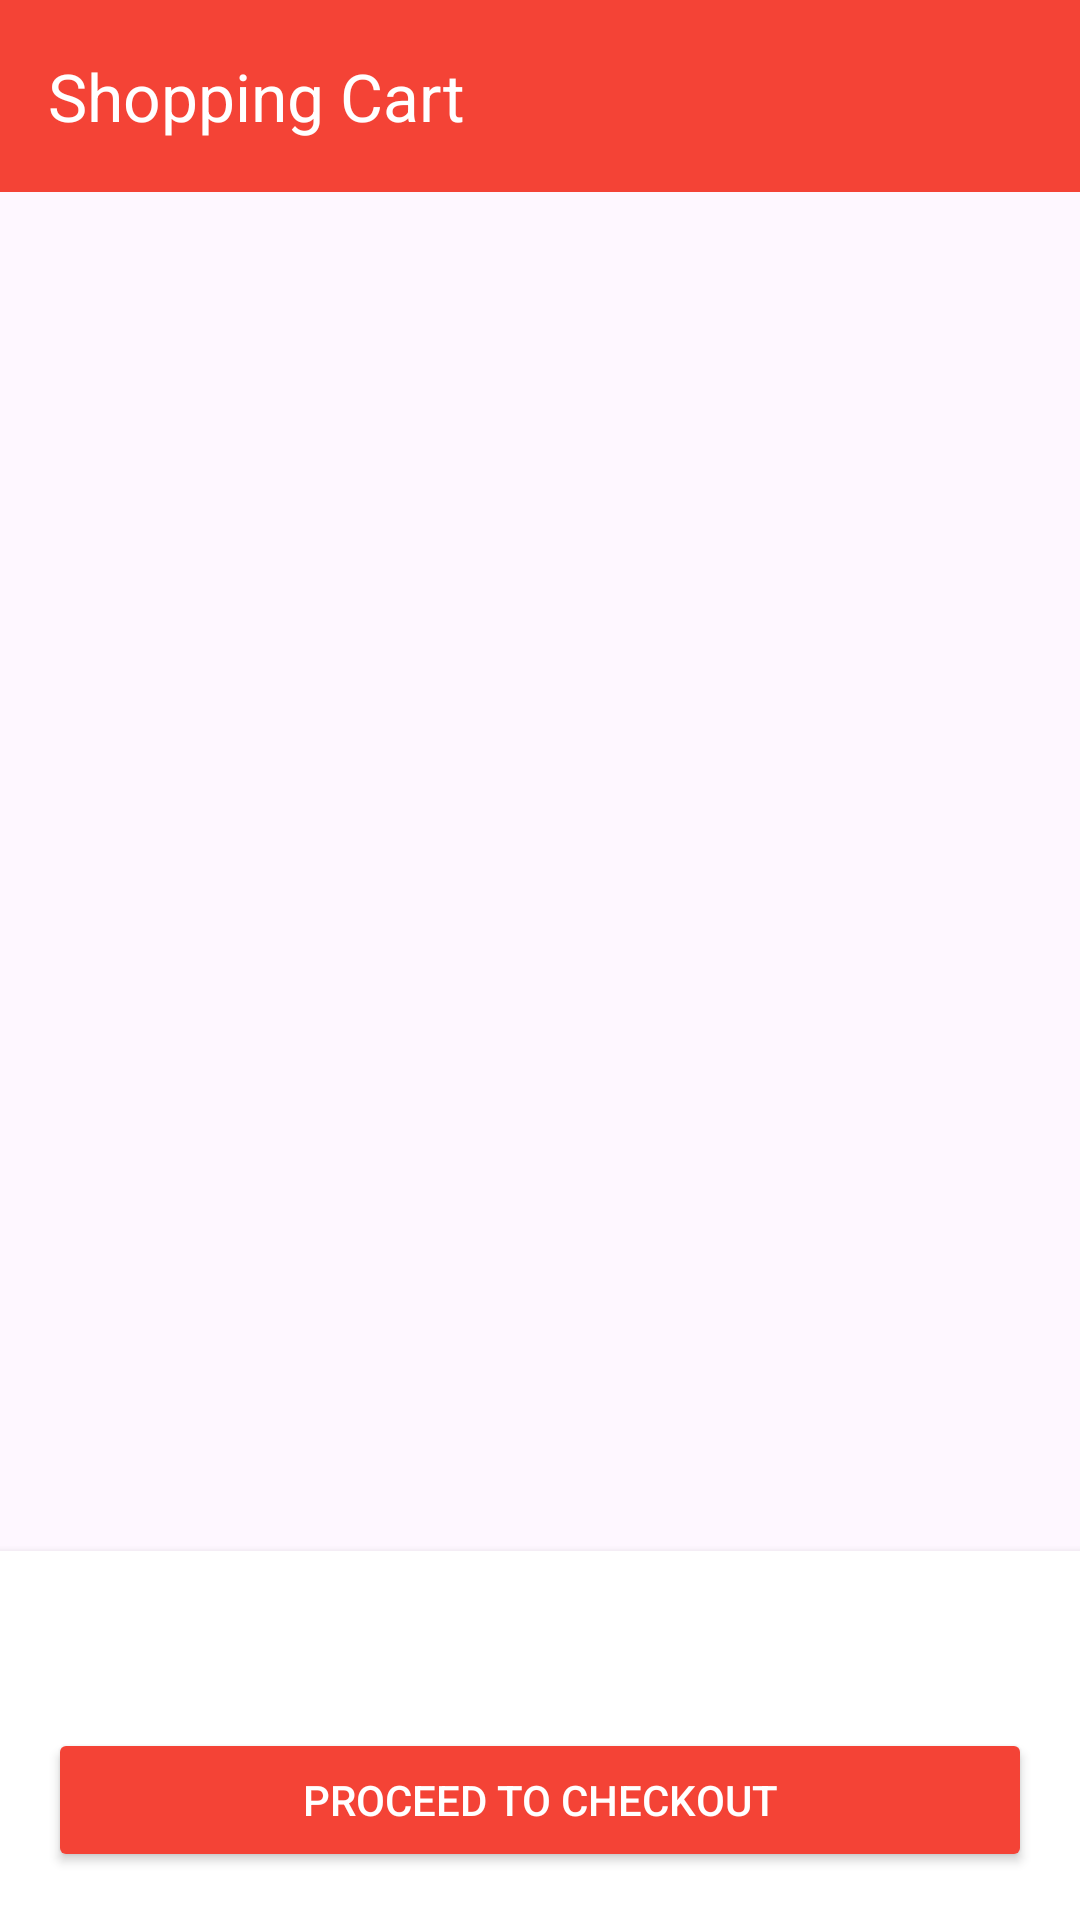

Write the Android layout XML for this screen, with the resource values it uses.
<!-- AndroidManifest.xml: application theme Theme.BengkelGo -->
<!-- res/layout/activity_shopping_cart.xml -->
<?xml version="1.0" encoding="utf-8"?>
<RelativeLayout xmlns:android="http://schemas.android.com/apk/res/android"
    xmlns:app="http://schemas.android.com/apk/res-auto"
    xmlns:tools="http://schemas.android.com/tools"
    android:layout_width="match_parent"
    android:layout_height="match_parent"
    tools:context=".ShoppingCartActivity">

    <com.google.android.material.appbar.AppBarLayout
        android:id="@+id/appBarLayoutCart"
        android:layout_width="match_parent"
        android:layout_height="wrap_content"
        android:theme="@style/Theme.BengkelGo.AppBarOverlay">

        <androidx.appcompat.widget.Toolbar
            android:id="@+id/toolbarCart"
            android:layout_width="match_parent"
            android:layout_height="?attr/actionBarSize"
            android:background="?attr/colorPrimary"
            app:popupTheme="@style/Theme.BengkelGo.PopupOverlay"
            app:title="Shopping Cart"
            app:titleTextColor="@android:color/white"/>
    </com.google.android.material.appbar.AppBarLayout>

    <androidx.recyclerview.widget.RecyclerView
        android:id="@+id/rvCartItems"
        android:layout_width="match_parent"
        android:layout_height="match_parent"
        android:layout_below="@id/appBarLayoutCart"
        android:layout_above="@+id/bottomBarCart"
        android:padding="8dp"
        tools:listitem="@layout/item_cart"/>

    <TextView
        android:id="@+id/tvEmptyCart"
        android:layout_width="wrap_content"
        android:layout_height="wrap_content"
        android:text="Your cart is empty."
        android:textSize="18sp"
        android:layout_centerInParent="true"
        android:visibility="gone"/>

    <LinearLayout
        android:id="@+id/bottomBarCart"
        android:layout_width="match_parent"
        android:layout_height="wrap_content"
        android:orientation="vertical"
        android:layout_alignParentBottom="true"
        android:padding="16dp"
        android:background="@android:color/white"
        android:elevation="4dp">

        <LinearLayout
            android:layout_width="match_parent"
            android:layout_height="wrap_content"
            android:orientation="horizontal"
            android:layout_marginBottom="16dp">
            <TextView
                android:id="@+id/tvTotalItems"
                android:layout_width="wrap_content"
                android:layout_height="wrap_content"
                tools:text="Total 2 Items"
                android:textSize="16sp"/>
            <View
                android:layout_width="0dp"
                android:layout_height="0dp"
                android:layout_weight="1"/>
            <TextView
                android:id="@+id/tvTotalPrice"
                android:layout_width="wrap_content"
                android:layout_height="wrap_content"
                tools:text="Rp 2,725,000"
                android:textSize="20sp"
                android:textStyle="bold"
                android:textColor="@color/colorPrimary"/>
        </LinearLayout>

        <Button
            android:id="@+id/btnProceedToCheckout"
            android:layout_width="match_parent"
            android:layout_height="wrap_content"
            android:text="Proceed to Checkout"
            android:backgroundTint="@color/colorPrimary"
            android:textColor="@android:color/white"/>
    </LinearLayout>
</RelativeLayout>
<!-- res/layout/item_cart.xml (included above) -->
<?xml version="1.0" encoding="utf-8"?>
<com.google.android.material.card.MaterialCardView xmlns:android="http://schemas.android.com/apk/res/android"
    android:layout_width="match_parent"
    android:layout_height="wrap_content"
    xmlns:app="http://schemas.android.com/apk/res-auto"
    android:layout_marginStart="8dp"
    android:layout_marginEnd="8dp"
    android:layout_marginTop="4dp"
    android:layout_marginBottom="4dp"
    app:cardCornerRadius="8dp">

    <LinearLayout
        android:layout_width="match_parent"
        android:layout_height="wrap_content"
        android:orientation="horizontal"
        android:padding="16dp"
        android:gravity="center_vertical">

        <ImageView
            android:id="@+id/ivCartItemImage"
            android:layout_width="80dp"
            android:layout_height="80dp"
            android:scaleType="centerCrop"
            android:src="@drawable/placeholder_part_small"
            android:contentDescription="Part Image in Cart"
            android:layout_marginEnd="16dp"/>

        <LinearLayout
            android:layout_width="0dp"
            android:layout_height="wrap_content"
            android:layout_weight="1"
            android:orientation="vertical">

            <TextView
                android:id="@+id/tvCartItemName"
                android:layout_width="wrap_content"
                android:layout_height="wrap_content"
                android:text="BBS F1-R Diamond Black"
                android:textSize="16sp"
                android:textStyle="bold"/>

            <TextView
                android:id="@+id/tvCartItemPrice"
                android:layout_width="wrap_content"
                android:layout_height="wrap_content"
                android:text="Rp 2,700,000"
                android:textSize="14sp"
                android:textColor="@color/colorPrimary"/>

            <LinearLayout
                android:layout_width="wrap_content"
                android:layout_height="wrap_content"
                android:orientation="horizontal"
                android:gravity="center_vertical"
                android:layout_marginTop="8dp">

                <ImageButton
                    android:id="@+id/btnDecreaseQuantity"
                    android:layout_width="36dp"
                    android:layout_height="36dp"
                    android:src="@android:drawable/ic_menu_delete"
                    app:tint="@color/colorPrimaryDark"
                    android:background="?attr/selectableItemBackgroundBorderless"
                    android:contentDescription="Decrease Quantity"/>

                <TextView
                    android:id="@+id/tvCartItemQuantity"
                    android:layout_width="wrap_content"
                    android:layout_height="wrap_content"
                    android:text="1"
                    android:textSize="16sp"
                    android:layout_marginStart="8dp"
                    android:layout_marginEnd="8dp"/>

                <ImageButton
                    android:id="@+id/btnIncreaseQuantity"
                    android:layout_width="36dp"
                    android:layout_height="36dp"
                    android:src="@android:drawable/ic_menu_add"
                    app:tint="@color/colorPrimary"
                    android:background="?attr/selectableItemBackgroundBorderless"
                    android:contentDescription="Increase Quantity"/>
            </LinearLayout>
        </LinearLayout>

        <ImageButton
            android:id="@+id/btnRemoveFromCart"
            android:layout_width="40dp"
            android:layout_height="40dp"
            android:src="@android:drawable/ic_menu_close_clear_cancel"
            app:tint="@android:color/holo_red_dark"
            android:background="?attr/selectableItemBackgroundBorderless"
            android:contentDescription="Remove Item"/>
    </LinearLayout>
</com.google.android.material.card.MaterialCardView>
<!-- resources referenced by this layout -->
<resources>
  <color name="colorPrimary">#F44336</color>
  <color name="colorPrimaryDark">#D32F2F</color>
  <!-- drawable placeholder_part_small: png bitmap (drawable, 9422 bytes) -->
  <style name="Theme.BengkelGo.AppBarOverlay" parent="ThemeOverlay.MaterialComponents.Dark.ActionBar" />
  <style name="Theme.BengkelGo.PopupOverlay" parent="ThemeOverlay.MaterialComponents.Light" />
  <style name="Theme.BengkelGo" parent="Base.Theme.BengkelGo" />
  <style name="Base.Theme.BengkelGo" parent="Theme.Material3.DayNight.NoActionBar">
          
          <item name="colorPrimary">@color/colorPrimary</item>
          <item name="colorPrimaryDark">@color/colorPrimaryDark</item>
          <item name="colorAccent">@color/colorAccent</item>
          
          <item name="colorPrimaryContainer">@color/colorPrimary</item>
          <item name="colorOnPrimary">@android:color/white</item>
          <item name="colorOnPrimaryContainer">@android:color/white</item>
      </style>
  <color name="colorAccent">#F44336</color>
</resources>
